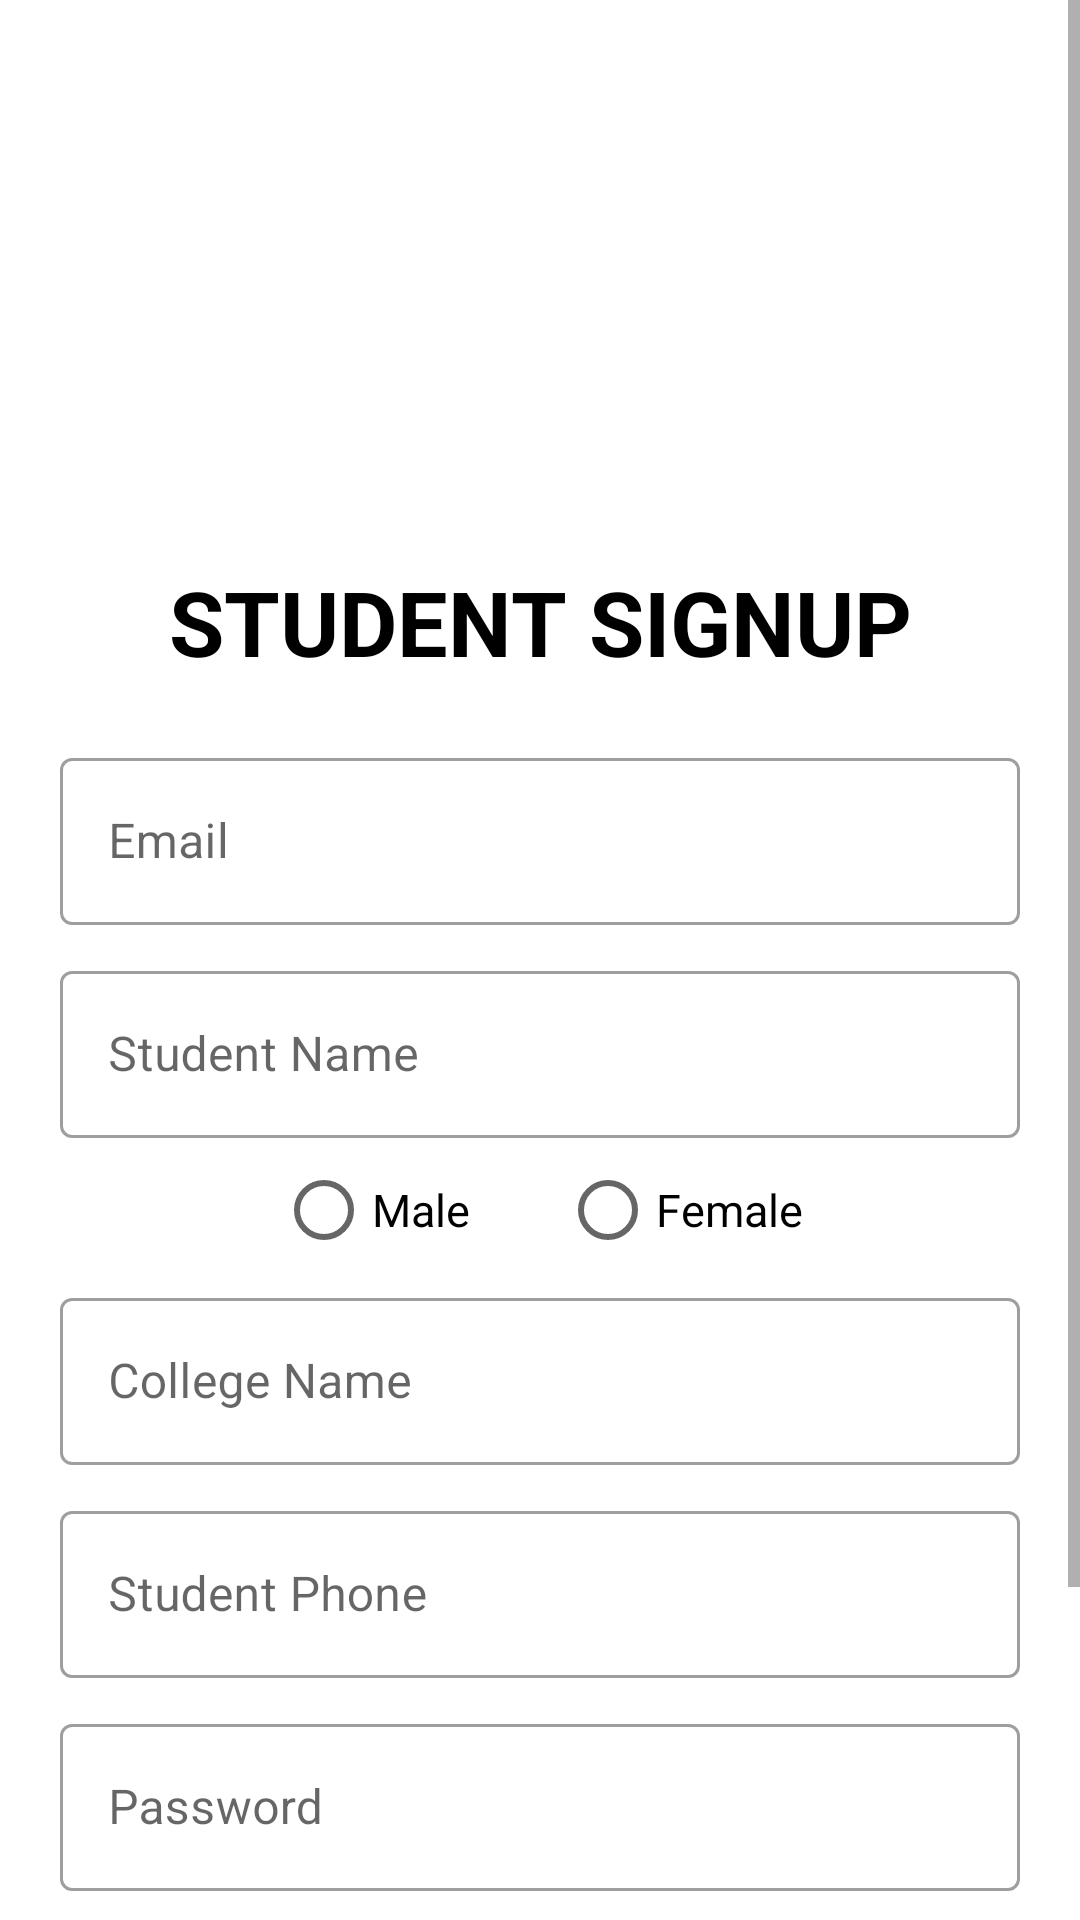

This screen was rendered from an Android layout file. Write that file and the resources it references.
<!-- AndroidManifest.xml: application theme Theme.VMSB_UTU -->
<!-- res/layout/activity_students_signup.xml -->
<?xml version="1.0" encoding="utf-8"?>
<androidx.drawerlayout.widget.DrawerLayout xmlns:android="http://schemas.android.com/apk/res/android"
    xmlns:app="http://schemas.android.com/apk/res-auto"
    xmlns:tools="http://schemas.android.com/tools"
    android:layout_width="match_parent"
    android:layout_height="match_parent"
    android:id="@+id/drawableLayout"
    tools:context=".students.StudentsSignup">

    <ScrollView
        android:layout_width="match_parent"
        android:layout_height="wrap_content">

        <LinearLayout
            android:layout_width="match_parent"
            android:layout_height="match_parent"
            android:gravity="center"
            android:orientation="vertical">

            <ImageView
                android:layout_width="147dp"
                android:layout_height="147dp"
                android:layout_marginTop="30dp"
                android:id="@+id/imageView"
                android:src="@drawable/logo"/>

            <LinearLayout
                android:layout_width="match_parent"
                android:layout_height="match_parent"
                android:orientation="vertical"
                android:layout_gravity="center">

                <TextView
                    android:layout_width="match_parent"
                    android:layout_height="wrap_content"
                    android:text="STUDENT SIGNUP"
                    android:textSize="30dp"
                    android:textStyle="bold"
                    android:textColor="@color/black"
                    android:gravity="center_horizontal"
                    android:layout_marginTop="10dp"
                    android:layout_marginBottom="20dp"/>

                <com.google.android.material.textfield.TextInputLayout
                    android:layout_width="match_parent"
                    android:layout_height="wrap_content"
                    android:layout_marginLeft="20dp"
                    android:layout_marginRight="20dp"
                    style="@style/Widget.MaterialComponents.TextInputLayout.OutlinedBox">

                    <com.google.android.material.textfield.TextInputEditText
                        android:layout_width="match_parent"
                        android:layout_height="wrap_content"
                        android:id="@+id/studentEmail"
                        android:hint="Email"
                        android:inputType="textEmailAddress"/>

                </com.google.android.material.textfield.TextInputLayout>

                <com.google.android.material.textfield.TextInputLayout
                    android:layout_width="match_parent"
                    android:layout_height="wrap_content"
                    android:layout_marginLeft="20dp"
                    android:layout_marginRight="20dp"
                    android:layout_marginTop="10dp"
                    style="@style/Widget.MaterialComponents.TextInputLayout.OutlinedBox">

                    <com.google.android.material.textfield.TextInputEditText
                        android:layout_width="match_parent"
                        android:layout_height="wrap_content"
                        android:id="@+id/studentName"
                        android:hint="Student Name"
                        android:inputType="textPersonName"/>

                </com.google.android.material.textfield.TextInputLayout>

                <LinearLayout
                    android:layout_width="match_parent"
                    android:layout_height="wrap_content"
                    android:gravity="center"
                    android:layout_marginLeft="20dp"
                    android:layout_marginRight="20dp">

                    <RadioButton
                        android:layout_width="wrap_content"
                        android:layout_height="wrap_content"
                        android:text="Male"
                        android:id="@+id/maleRadioButton"
                        android:layout_marginRight="30dp"
                        android:textSize="15sp"/>

                    <RadioButton
                        android:layout_width="wrap_content"
                        android:layout_height="wrap_content"
                        android:id="@+id/femaleRadioButton"
                        android:text="Female"
                        android:textSize="15sp"/>

                </LinearLayout>

                <com.google.android.material.textfield.TextInputLayout
                    android:layout_width="match_parent"
                    android:layout_height="wrap_content"
                    android:layout_marginLeft="20dp"
                    android:layout_marginRight="20dp"
                    style="@style/Widget.MaterialComponents.TextInputLayout.OutlinedBox">

                    <com.google.android.material.textfield.TextInputEditText
                        android:layout_width="match_parent"
                        android:layout_height="wrap_content"
                        android:id="@+id/collegeName"
                        android:hint="College Name"
                        android:inputType="text"/>

                </com.google.android.material.textfield.TextInputLayout>

                <com.google.android.material.textfield.TextInputLayout
                    android:layout_width="match_parent"
                    android:layout_height="wrap_content"
                    android:layout_marginLeft="20dp"
                    android:layout_marginRight="20dp"
                    android:layout_marginTop="10dp"
                    style="@style/Widget.MaterialComponents.TextInputLayout.OutlinedBox">

                    <com.google.android.material.textfield.TextInputEditText
                        android:layout_width="match_parent"
                        android:layout_height="wrap_content"
                        android:id="@+id/studentPhone"
                        android:hint="Student Phone"
                        android:inputType="phone"/>

                </com.google.android.material.textfield.TextInputLayout>

                <com.google.android.material.textfield.TextInputLayout
                    android:layout_width="match_parent"
                    android:layout_height="wrap_content"
                    android:layout_marginLeft="20dp"
                    android:layout_marginRight="20dp"
                    android:layout_marginTop="10dp"
                    style="@style/Widget.MaterialComponents.TextInputLayout.OutlinedBox">

                    <com.google.android.material.textfield.TextInputEditText
                        android:layout_width="match_parent"
                        android:layout_height="wrap_content"
                        android:id="@+id/studentPassword"
                        android:hint="Password"
                        android:inputType="textPassword"/>

                </com.google.android.material.textfield.TextInputLayout>

                <com.google.android.material.button.MaterialButton
                    android:layout_width="match_parent"
                    android:layout_height="60dp"
                    android:id="@+id/studentSignup"
                    android:layout_marginTop="20dp"
                    android:layout_marginRight="20dp"
                    android:layout_marginLeft="20dp"
                    android:textSize="20dp"
                    android:text="Signup"
                    android:backgroundTint="#0676C8"/>

                <LinearLayout
                    android:layout_width="match_parent"
                    android:layout_height="wrap_content"
                    android:layout_marginTop="16sp"
                    android:gravity="center"
                    android:orientation="horizontal">

                    <TextView
                        android:layout_width="wrap_content"
                        android:layout_height="wrap_content"
                        android:text="Already Registered?"
                        android:textSize="16dp"/>

                    <Button
                        android:layout_width="wrap_content"
                        android:layout_height="wrap_content"
                        android:layout_marginLeft="8dp"
                        android:textSize="20sp"
                        android:id="@+id/studentLogin"
                        android:text="Login Here"
                        android:textColor="#FFF"
                        android:textStyle="bold"
                        android:backgroundTint="#A6000000"/>

                </LinearLayout>

            </LinearLayout>

        </LinearLayout>
    </ScrollView>

</androidx.drawerlayout.widget.DrawerLayout>
<!-- resources referenced by this layout -->
<resources>
  <color name="black">#FF000000</color>
  <style name="Theme.VMSB_UTU" parent="Theme.MaterialComponents.DayNight.NoActionBar">
          
          <item name="colorPrimary">@color/purple_500</item>
          <item name="colorPrimaryVariant">@color/purple_700</item>
          <item name="colorOnPrimary">@color/white</item>
          
          <item name="colorSecondary">@color/teal_200</item>
          <item name="colorSecondaryVariant">@color/teal_700</item>
          <item name="colorOnSecondary">@color/black</item>
          
          <item name="android:statusBarColor">?attr/colorPrimaryVariant</item>
          
      </style>
  <color name="purple_500">#FF6200EE</color>
  <color name="purple_700">#FF3700B3</color>
  <color name="white">#FFFFFFFF</color>
  <color name="teal_200">#FF03DAC5</color>
  <color name="teal_700">#FF018786</color>
</resources>
